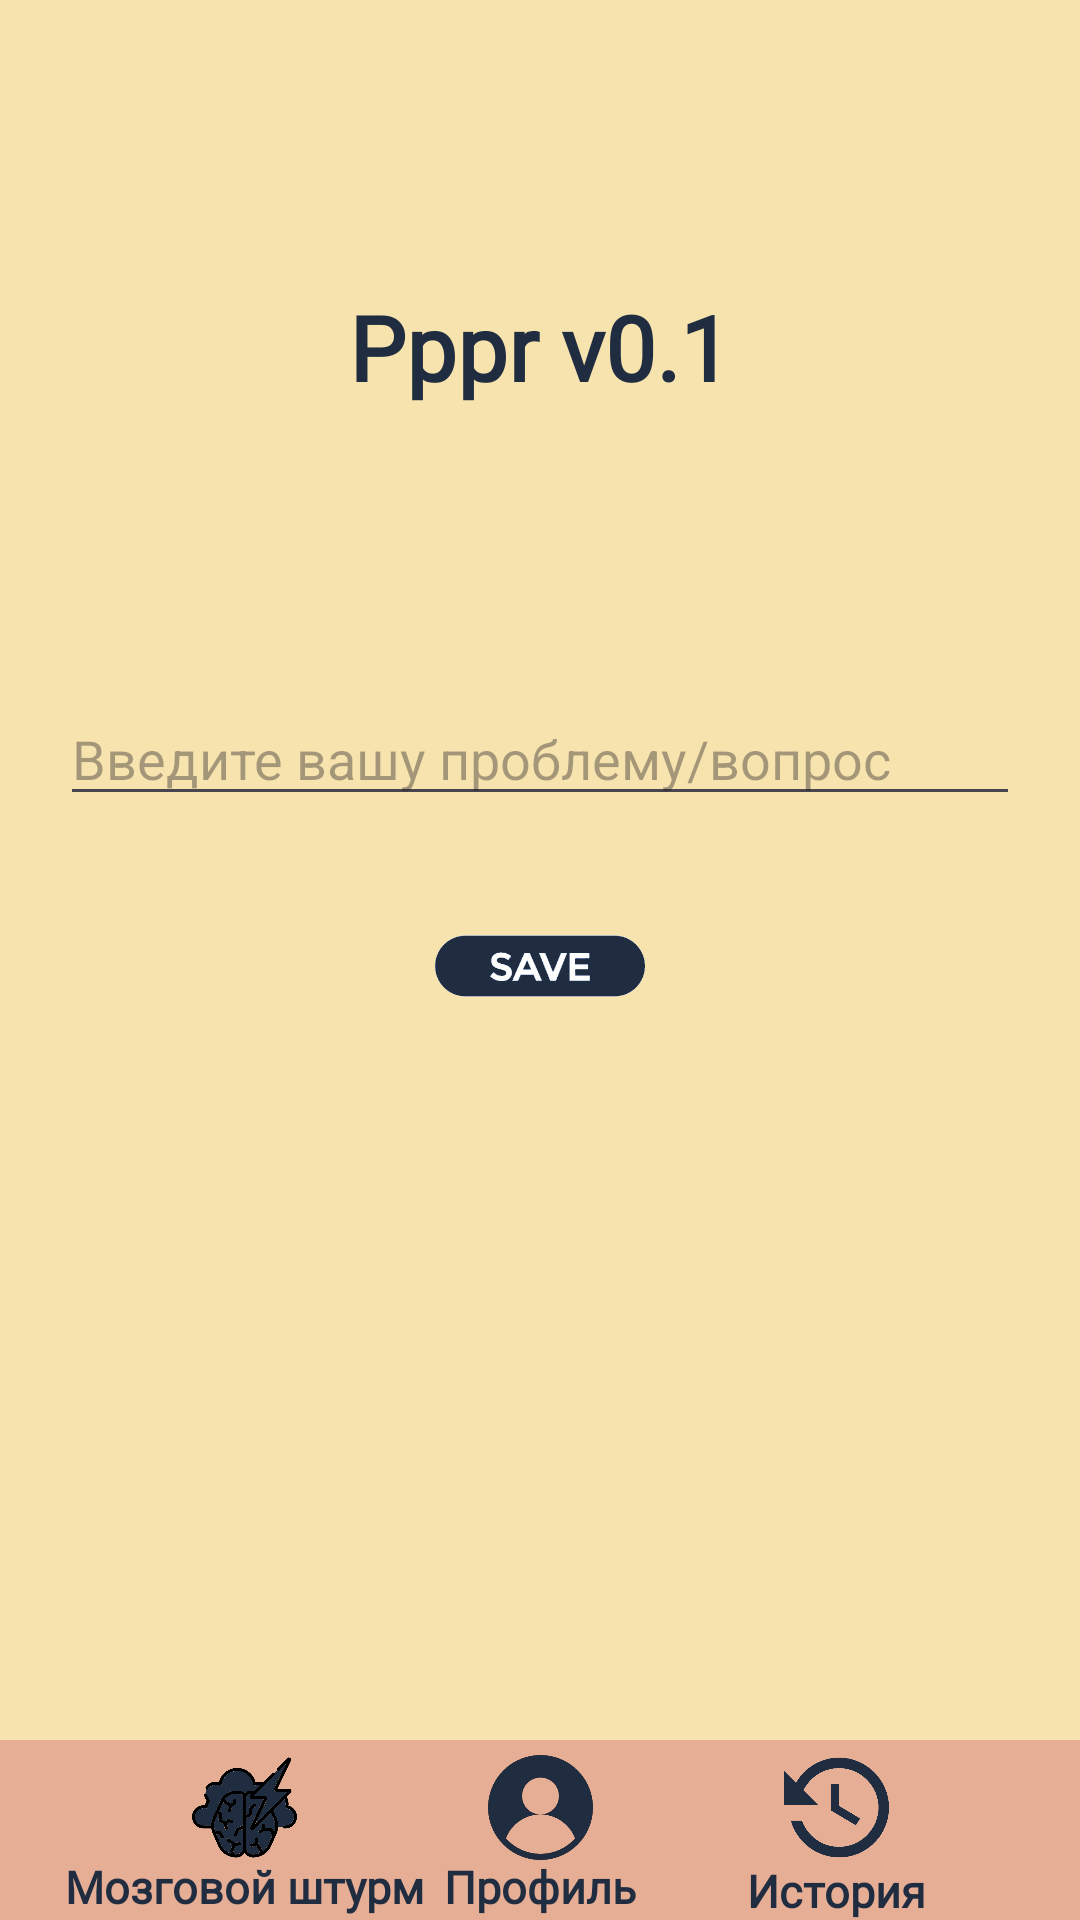

Produce the Android XML layout that renders to this screen, including the resource entries it uses.
<!-- AndroidManifest.xml: application theme Theme.Pppr -->
<!-- res/layout/activity_main.xml -->
<?xml version="1.0" encoding="utf-8"?>
<androidx.constraintlayout.widget.ConstraintLayout xmlns:android="http://schemas.android.com/apk/res/android"
    xmlns:app="http://schemas.android.com/apk/res-auto"
    xmlns:tools="http://schemas.android.com/tools"
    android:layout_width="match_parent"
    android:layout_height="match_parent"
    android:background="#f7e3ae"
    tools:context=".Methodics.dekartsquare">

    <TextView
        android:id="@+id/textView10"
        android:layout_width="wrap_content"
        android:layout_height="wrap_content"
        android:fontFamily="@font/rosemary"
        android:text="Pppr v0.1"
        android:textSize="30sp"
        android:textStyle="bold"
        android:textColor="@color/text"
        app:layout_constraintBottom_toTopOf="@+id/inputField"
        app:layout_constraintEnd_toEndOf="parent"
        app:layout_constraintStart_toStartOf="parent"
        app:layout_constraintTop_toTopOf="parent" />

    <EditText
        android:id="@+id/inputField"
        android:layout_width="match_parent"
        android:layout_height="wrap_content"
        android:layout_margin="20dp"
        android:hint="Введите вашу проблему/вопрос"
        android:inputType="text"
        app:layout_constraintBottom_toBottomOf="parent"
        app:layout_constraintTop_toTopOf="parent"
        app:layout_constraintVertical_bias="0.377" />

    <ImageView
        android:id="@+id/saveButton"
        android:layout_width="100dp"
        android:layout_height="100dp"
        android:src="@drawable/savebutton"
        app:layout_constraintEnd_toEndOf="parent"
        app:layout_constraintStart_toStartOf="parent"
        app:layout_constraintTop_toBottomOf="@+id/inputField" />

    <View
        android:id="@+id/view17"
        android:layout_width="match_parent"
        android:layout_height="60dp"
        android:background="@color/buttons"
        app:layout_constraintBottom_toBottomOf="parent" />

    <ImageView
        android:id="@+id/imageView"
        android:layout_width="35dp"
        android:layout_height="35dp"
        android:layout_marginBottom="20dp"
        android:src="@drawable/bs"
        app:layout_constraintBottom_toBottomOf="parent"
        app:layout_constraintEnd_toStartOf="@+id/imageView2"
        app:layout_constraintStart_toStartOf="parent" />

    <ImageView
        android:id="@+id/imageView2"
        android:layout_width="35dp"
        android:layout_height="35dp"
        android:layout_marginBottom="20dp"
        android:src="@drawable/profile"
        app:layout_constraintBottom_toBottomOf="parent"
        app:layout_constraintEnd_toEndOf="parent"
        app:layout_constraintStart_toStartOf="parent" />

    <ImageView
        android:id="@+id/imageView3"
        android:layout_width="35dp"
        android:layout_height="35dp"
        android:layout_marginBottom="20dp"
        android:src="@drawable/history"
        app:layout_constraintBottom_toBottomOf="parent"
        app:layout_constraintEnd_toEndOf="parent"
        app:layout_constraintStart_toEndOf="@+id/imageView2" />

    <TextView
        android:id="@+id/textView13"
        android:layout_width="wrap_content"
        android:layout_height="wrap_content"
        android:fontFamily="@font/rosemary"
        android:text="История"
        android:textColor="@color/text"
        android:textSize="15sp"
        android:textStyle="bold"
        app:layout_constraintEnd_toEndOf="parent"
        app:layout_constraintStart_toEndOf="@+id/imageView2"
        app:layout_constraintTop_toBottomOf="@+id/imageView3" />

    <TextView
        android:layout_width="wrap_content"
        android:layout_height="wrap_content"
        android:fontFamily="@font/rosemary"
        android:text="Профиль"
        android:layout_marginBottom="1dp"
        android:textColor="@color/text"
        android:textSize="15sp"
        android:textStyle="bold"

        app:layout_constraintBottom_toBottomOf="parent"
        app:layout_constraintEnd_toEndOf="parent"
        app:layout_constraintStart_toStartOf="parent" />

    <TextView
        android:id="@+id/textView12"
        android:layout_width="wrap_content"
        android:layout_height="wrap_content"
        android:fontFamily="@font/rosemary"
        android:text="Мозговой штурм"
        android:textColor="@color/text"
        android:layout_marginBottom="1dp"
        android:textSize="15sp"
        android:textStyle="bold"
        app:layout_constraintBottom_toBottomOf="parent"
        app:layout_constraintEnd_toStartOf="@+id/imageView2"
        app:layout_constraintStart_toStartOf="parent" />


</androidx.constraintlayout.widget.ConstraintLayout>
<!-- resources referenced by this layout -->
<resources>
  <color name="buttons">#e7ae96</color>
  <color name="text">#202d41</color>
  <!-- drawable bs: png bitmap (drawable, 48758 bytes) -->
  <!-- drawable history: png bitmap (drawable, 8491 bytes) -->
  <!-- drawable profile: png bitmap (drawable, 8444 bytes) -->
  <!-- drawable savebutton: png bitmap (drawable, 20740 bytes) -->
  <style name="Theme.Pppr" parent="Base.Theme.Pppr" />
  <style name="Base.Theme.Pppr" parent="Theme.Material3.DayNight.NoActionBar">
          
          
      </style>
</resources>
